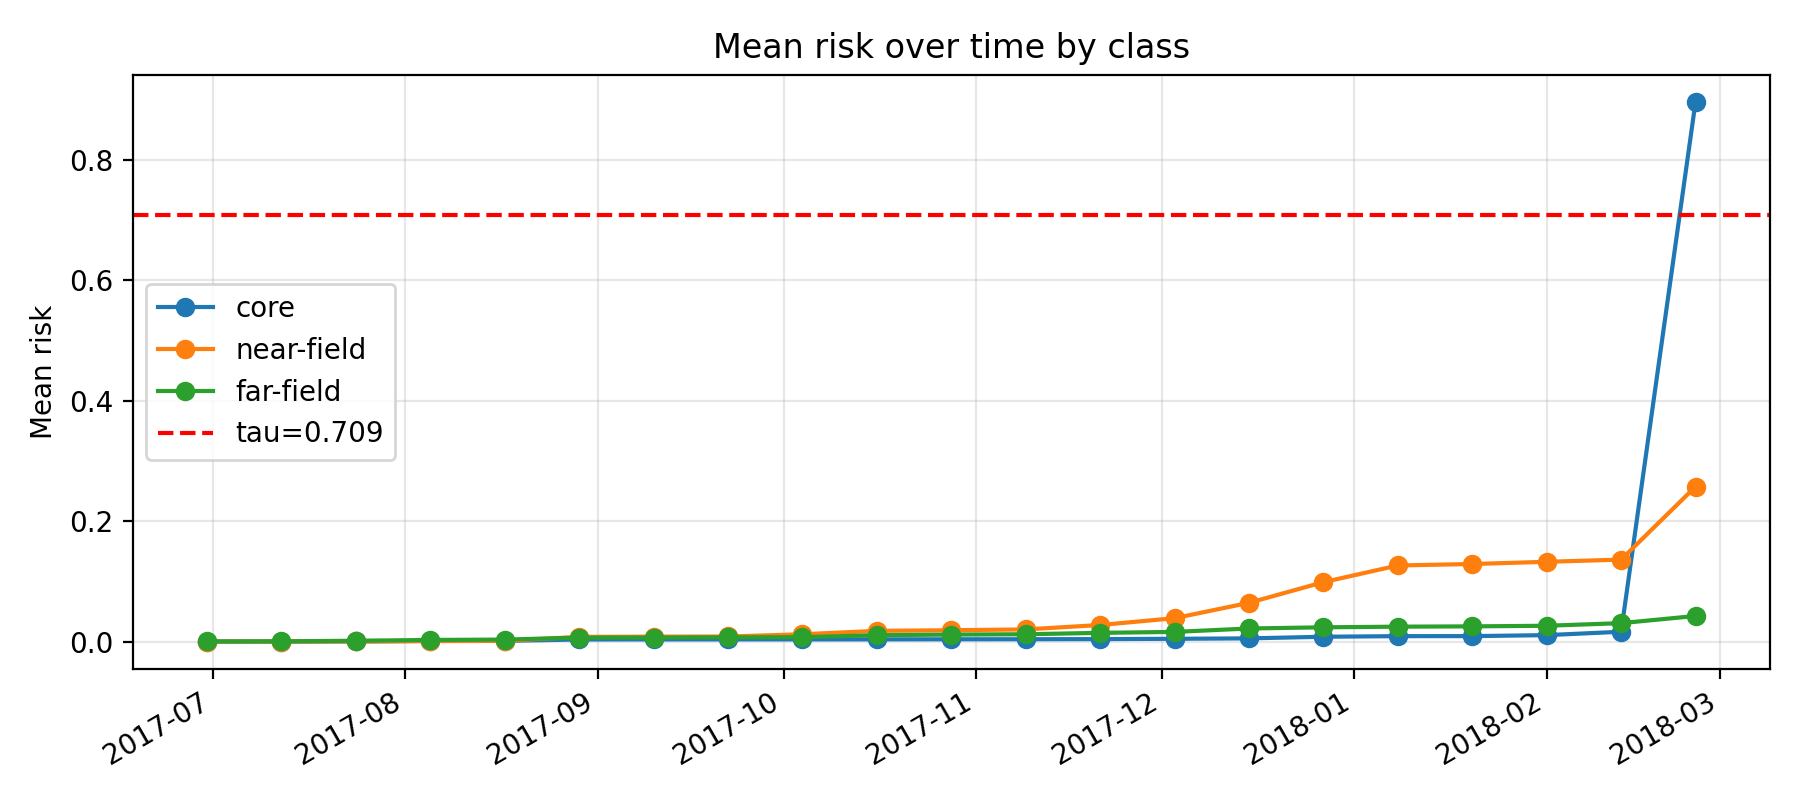

The table this chart was drawn from, first rows:
k, epoch_col, epoch_date, core_mean_risk, near_mean_risk, far_mean_risk, gap_core_minus_near, gap_ci_lo, gap_ci_hi, is_near_event_window
11, D20170630, 2017-06-30, 4.831088062928757e-06, 1.090283058147179e-05, 0.0001693, -6.071742518543033e-06, -1.4811362643740721e-05, 1.8597036387291141e-06, 0
12, D20170712, 2017-07-12, 2.8898677555844188e-05, 5.71989148738794e-05, 0.0003907, -2.8300237318035215e-05, -9.440973226446659e-05, 2.0238967817931552e-05, 0
13, D20170724, 2017-07-24, 0.0001603, 0.0002145, 0.001357, -5.4231873946264386e-05, -0.0002183, 0.0002242, 0
14, D20170805, 2017-08-05, 0.001043, 0.000788, 0.002683, 0.0002546, -0.0006201, 0.001686, 0
15, D20170817, 2017-08-17, 0.001162, 0.001253, 0.003297, -9.126821532845497e-05, -0.001152, 0.001303, 0
16, D20170829, 2017-08-29, 0.003466, 0.00782, 0.006503, -0.004354, -0.008354, -8.025966817513285e-05, 0
17, D20170910, 2017-09-10, 0.003548, 0.008185, 0.006648, -0.004637, -0.008481, -0.0006495, 0
18, D20170922, 2017-09-22, 0.00357, 0.008428, 0.006955, -0.004858, -0.009048, -0.0009509, 0
19, D20171004, 2017-10-04, 0.003597, 0.0121, 0.00726, -0.008503, -0.01383, -0.003552, 0
20, D20171016, 2017-10-16, 0.003661, 0.0178, 0.01061, -0.01414, -0.02076, -0.007641, 0
21, D20171028, 2017-10-28, 0.003802, 0.01881, 0.01161, -0.01501, -0.02166, -0.007975, 0
22, D20171109, 2017-11-09, 0.003886, 0.02016, 0.01213, -0.01628, -0.02321, -0.008863, 0
23, D20171121, 2017-11-21, 0.00407, 0.0275, 0.01446, -0.02343, -0.03016, -0.01636, 0
24, D20171203, 2017-12-03, 0.004594, 0.03878, 0.01602, -0.03419, -0.04259, -0.02511, 0
25, D20171215, 2017-12-15, 0.005294, 0.06434, 0.0217, -0.05904, -0.07084, -0.04862, 0
26, D20171227, 2017-12-27, 0.007991, 0.09861, 0.02366, -0.09062, -0.1078, -0.07813, 1
27, D20180108, 2018-01-08, 0.008969, 0.1263, 0.02472, -0.1173, -0.136, -0.1004, 1
28, D20180120, 2018-01-20, 0.009034, 0.1287, 0.02523, -0.1197, -0.138, -0.1007, 1
29, D20180201, 2018-02-01, 0.01068, 0.1324, 0.02623, -0.1217, -0.1419, -0.1019, 1
30, D20180213, 2018-02-13, 0.0163, 0.136, 0.03058, -0.1197, -0.1396, -0.1001, 1
31, D20180225, 2018-02-25, 0.8962, 0.2572, 0.04249, 0.6389, 0.6022, 0.6768, 0
